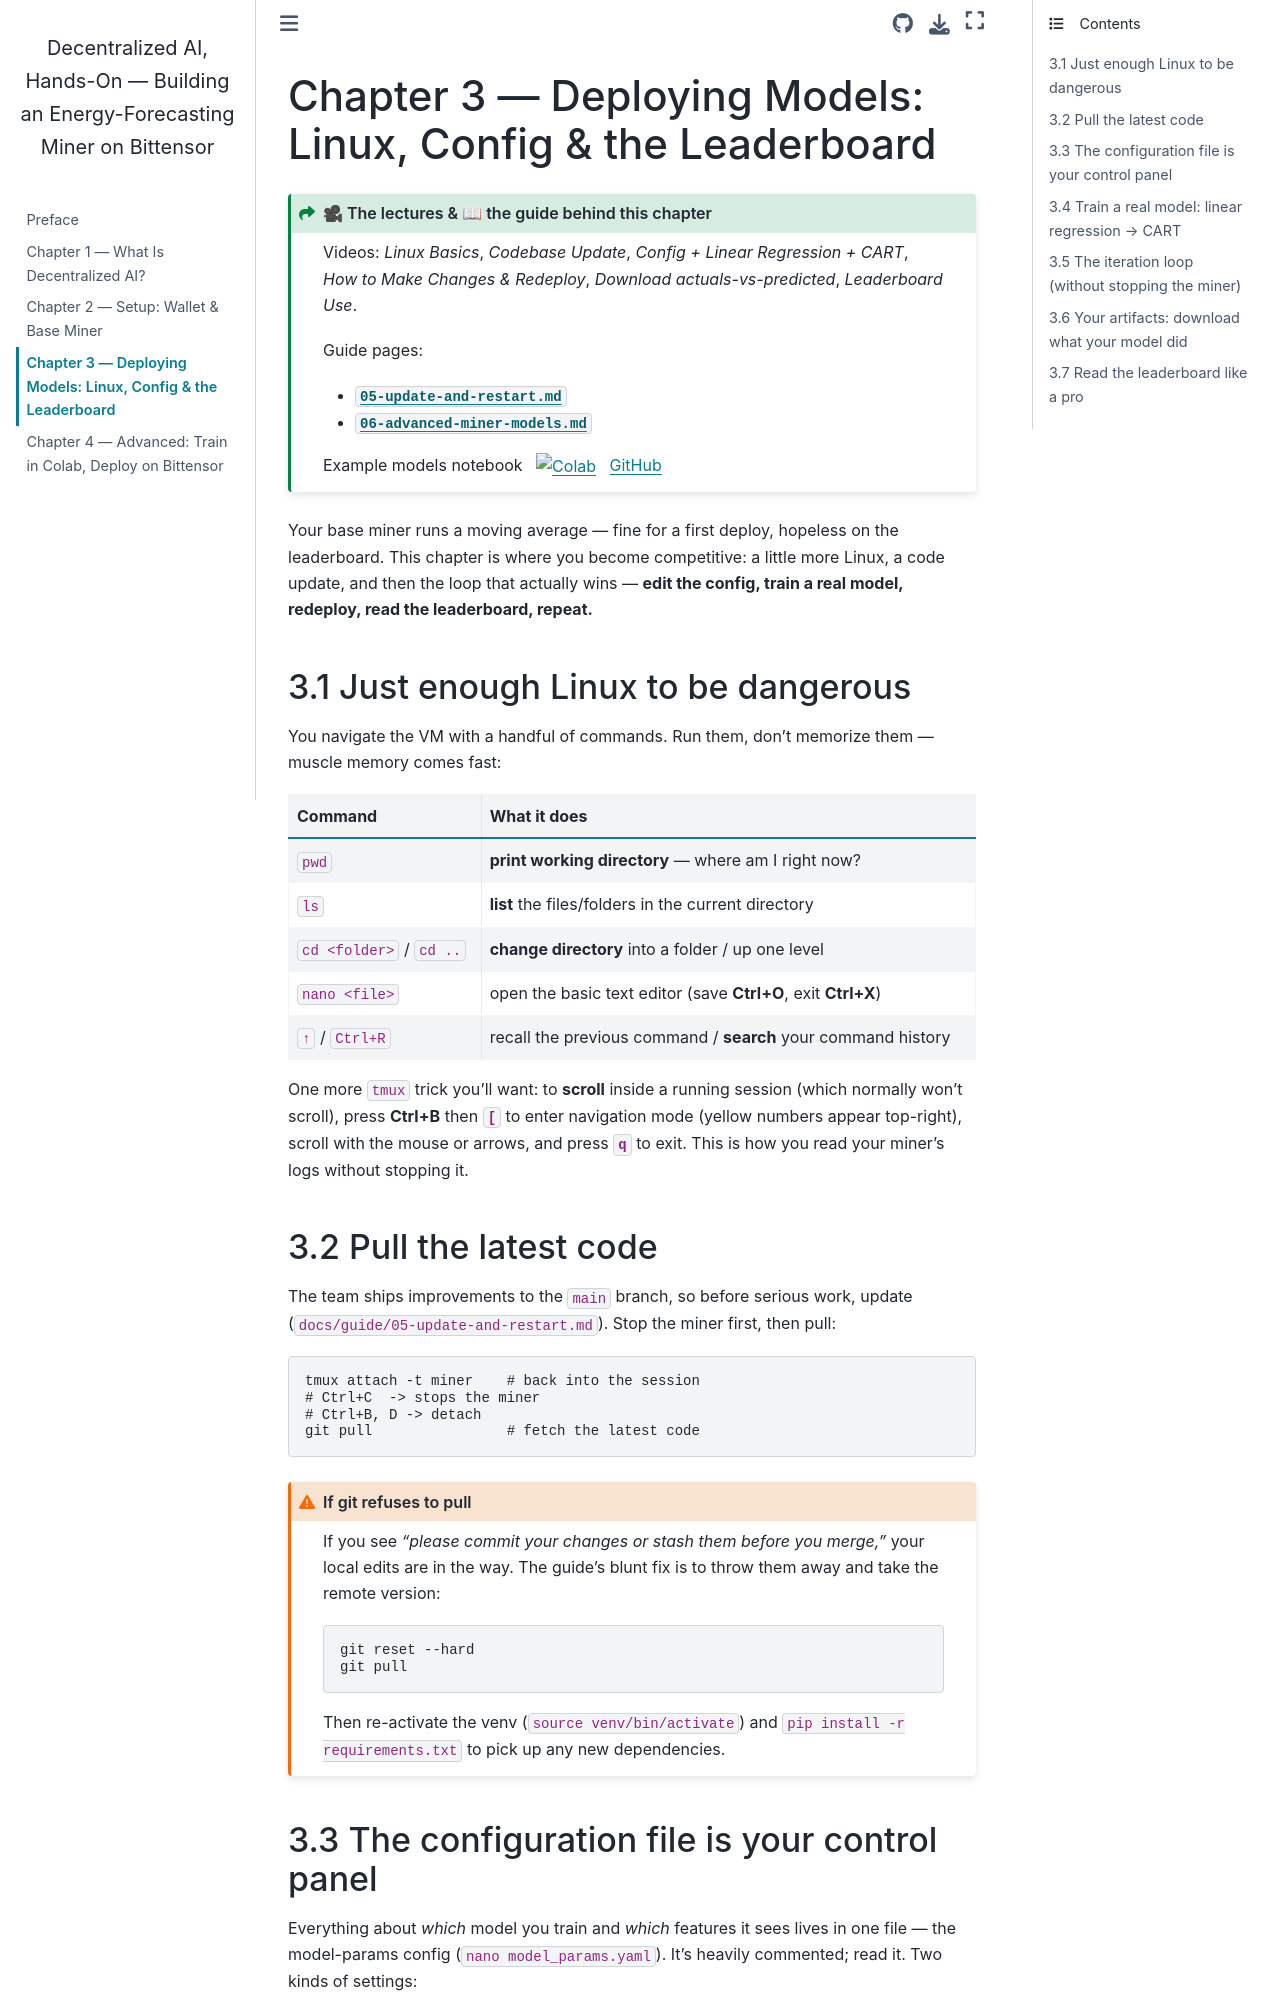

repository: drdave-teaching/bittbridge-textbook · page: ch3_models_leaderboard/index.html · generator: jekyll

# Chapter 3 — Deploying Models: Linux, Config & the Leaderboard

:::{admonition} 🎥 The lectures & 📖 the guide behind this chapter
:class: seealso dropdown
Videos: *Linux Basics*, *Codebase Update*, *Config + Linear Regression + CART*, *How to Make Changes & Redeploy*, *Download actuals-vs-predicted*, *Leaderboard Use*.

Guide pages:
- [`05-update-and-restart.md`](https://github.com/bittbridge/bittbridge/blob/main/docs/guide/05-update-and-restart.md)
- [`06-advanced-miner-models.md`](https://github.com/bittbridge/bittbridge/blob/main/docs/guide/06-advanced-miner-models.md)

Example models notebook &nbsp; [![Colab](https://colab.research.google.com/assets/colab-badge.svg)](https://colab.research.google.com/github/bittbridge/bittbridge/blob/main/miner_model_energy/ExampleMinerModels_UPDATED_with_load_lags.ipynb) &nbsp; [GitHub](https://github.com/bittbridge/bittbridge/blob/main/miner_model_energy/ExampleMinerModels_UPDATED_with_load_lags.ipynb)
:::

Your base miner runs a moving average — fine for a first deploy, hopeless on the leaderboard. This chapter is where you become competitive: a little more Linux, a code update, and then the loop that actually wins — **edit the config, train a real model, redeploy, read the leaderboard, repeat.**

## 3.1 Just enough Linux to be dangerous

You navigate the VM with a handful of commands. Run them, don't memorize them — muscle memory comes fast:

```{list-table}
:header-rows: 1

* - Command
  - What it does
* - `pwd`
  - **print working directory** — where am I right now?
* - `ls`
  - **list** the files/folders in the current directory
* - `cd <folder>` / `cd ..`
  - **change directory** into a folder / up one level
* - `nano <file>`
  - open the basic text editor (save **Ctrl+O**, exit **Ctrl+X**)
* - `↑` / `Ctrl+R`
  - recall the previous command / **search** your command history
```

One more `tmux` trick you'll want: to **scroll** inside a running session (which normally won't scroll), press **Ctrl+B** then **`[`** to enter navigation mode (yellow numbers appear top-right), scroll with the mouse or arrows, and press **`q`** to exit. This is how you read your miner's logs without stopping it.

## 3.2 Pull the latest code

The team ships improvements to the `main` branch, so before serious work, update (`docs/guide/05-update-and-restart.md`). Stop the miner first, then pull:

```bash
tmux attach -t miner    # back into the session
# Ctrl+C  -> stops the miner
# Ctrl+B, D -> detach
git pull                # fetch the latest code
```

```{admonition} If git refuses to pull
:class: warning
If you see *"please commit your changes or stash them before you merge,"* your local edits are in the way. The guide's blunt fix is to throw them away and take the remote version:

    git reset --hard
    git pull

Then re-activate the venv (`source venv/bin/activate`) and `pip install -r requirements.txt` to pick up any new dependencies.
```
